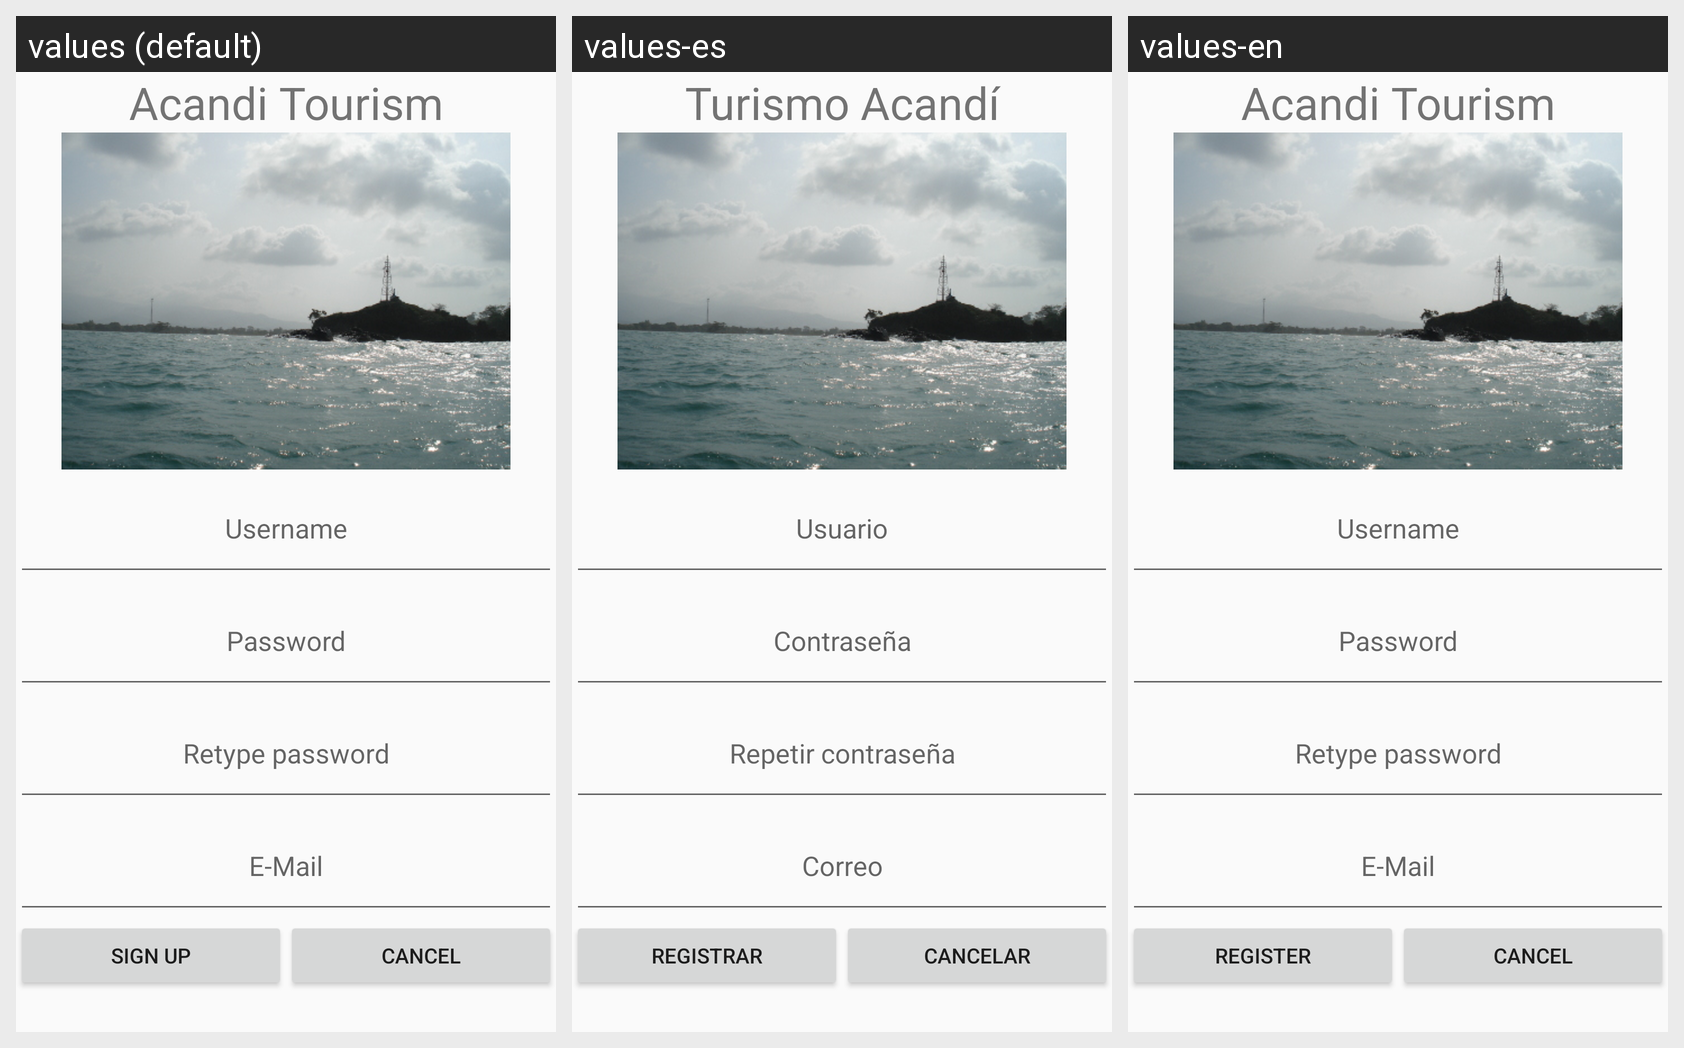

Locale-by-locale string values for the Android screen shown in this grid:
Android screen res/layout/activity_register.xml rendered under 3 locales, left to right: values (default), values-es, values-en. Device: Nexus 5 (rendered at 1080×1920; each locale shown at half size, 540×960, under a caption strip naming it); theme AppTheme.
Strings drawn on this screen, with the default value and each locale's value (text and hints the layout hard-codes, and strings that could not be matched under every locale, appear in the picture but are not listed):

titulo
  values: Acandi Tourism
  values-es: Turismo Acandí
  values-en: Acandi Tourism

username
  values: Username
  values-es: Usuario
  values-en: Username

password
  values: Password
  values-es: Contraseña
  values-en: Password

rpassword
  values: Retype password
  values-es: Repetir contraseña
  values-en: Retype password

email
  values: E-Mail
  values-es: Correo
  values-en: E-Mail

register
  values: Sign Up
  values-es: Registrar
  values-en: Register

cancel
  values: Cancel
  values-es: Cancelar
  values-en: Cancel
